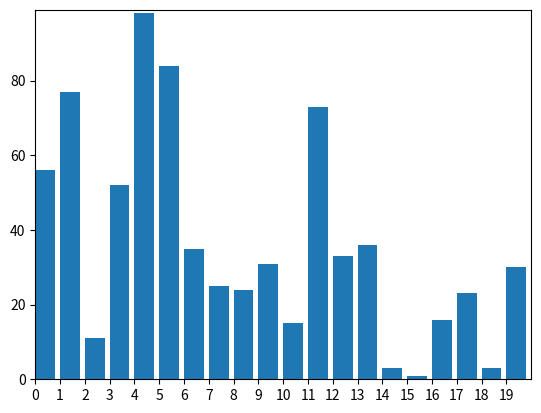

Generate this figure with matplotlib:
import matplotlib.pyplot as plt
import matplotlib.animation as animation
import numpy as np
import random

def insertion_sort_visualize(arr):
    # Mengubah array multi dimensi menjadi satu dimensi
    flat_arr = arr.flatten()
    
    # Membuat figure dan axes untuk plotting
    fig, ax = plt.subplots()
    
    # Mengatur batasan x dan y
    ax.set_xlim(0, len(flat_arr))
    ax.set_ylim(0, max(flat_arr) + 1)
    
    # Bar yang akan kita animasikan
    bars = ax.bar(range(len(flat_arr)), flat_arr, align="edge")
    
    # Label sumbu x
    ax.set_xticks(range(len(flat_arr)))
    
    # Fungsi untuk update bar di setiap frame
    def update(frame):
        ax.clear()
        ax.set_xlim(0, len(flat_arr))
        ax.set_ylim(0, max(flat_arr) + 1)
        ax.set_xticks(range(len(flat_arr)))
        for i in range(1, frame + 1):
            key = flat_arr[i]
            j = i - 1
            while j >= 0 and key < flat_arr[j]:
                flat_arr[j + 1] = flat_arr[j]
                j -= 1
            flat_arr[j + 1] = key
        bars = ax.bar(range(len(flat_arr)), flat_arr, align="edge")
        return bars
    
    # Membuat animasi
    anim = animation.FuncAnimation(fig, update, frames=range(len(flat_arr)), repeat=False)
    
    # Menampilkan animasi
    plt.show()

# Membuat array multi dimensi acak
def generate_random_multi_dim_array(rows, cols, min_value, max_value):
    return np.random.randint(min_value, max_value, size=(rows, cols))

# Contoh penggunaan dengan array multi dimensi acak
arr = generate_random_multi_dim_array(5, 4, 1, 100)
print("Array sebelum diurutkan:")
print(arr)
insertion_sort_visualize(arr)
print("Array setelah diurutkan:")
print(arr.reshape(5, 4))
